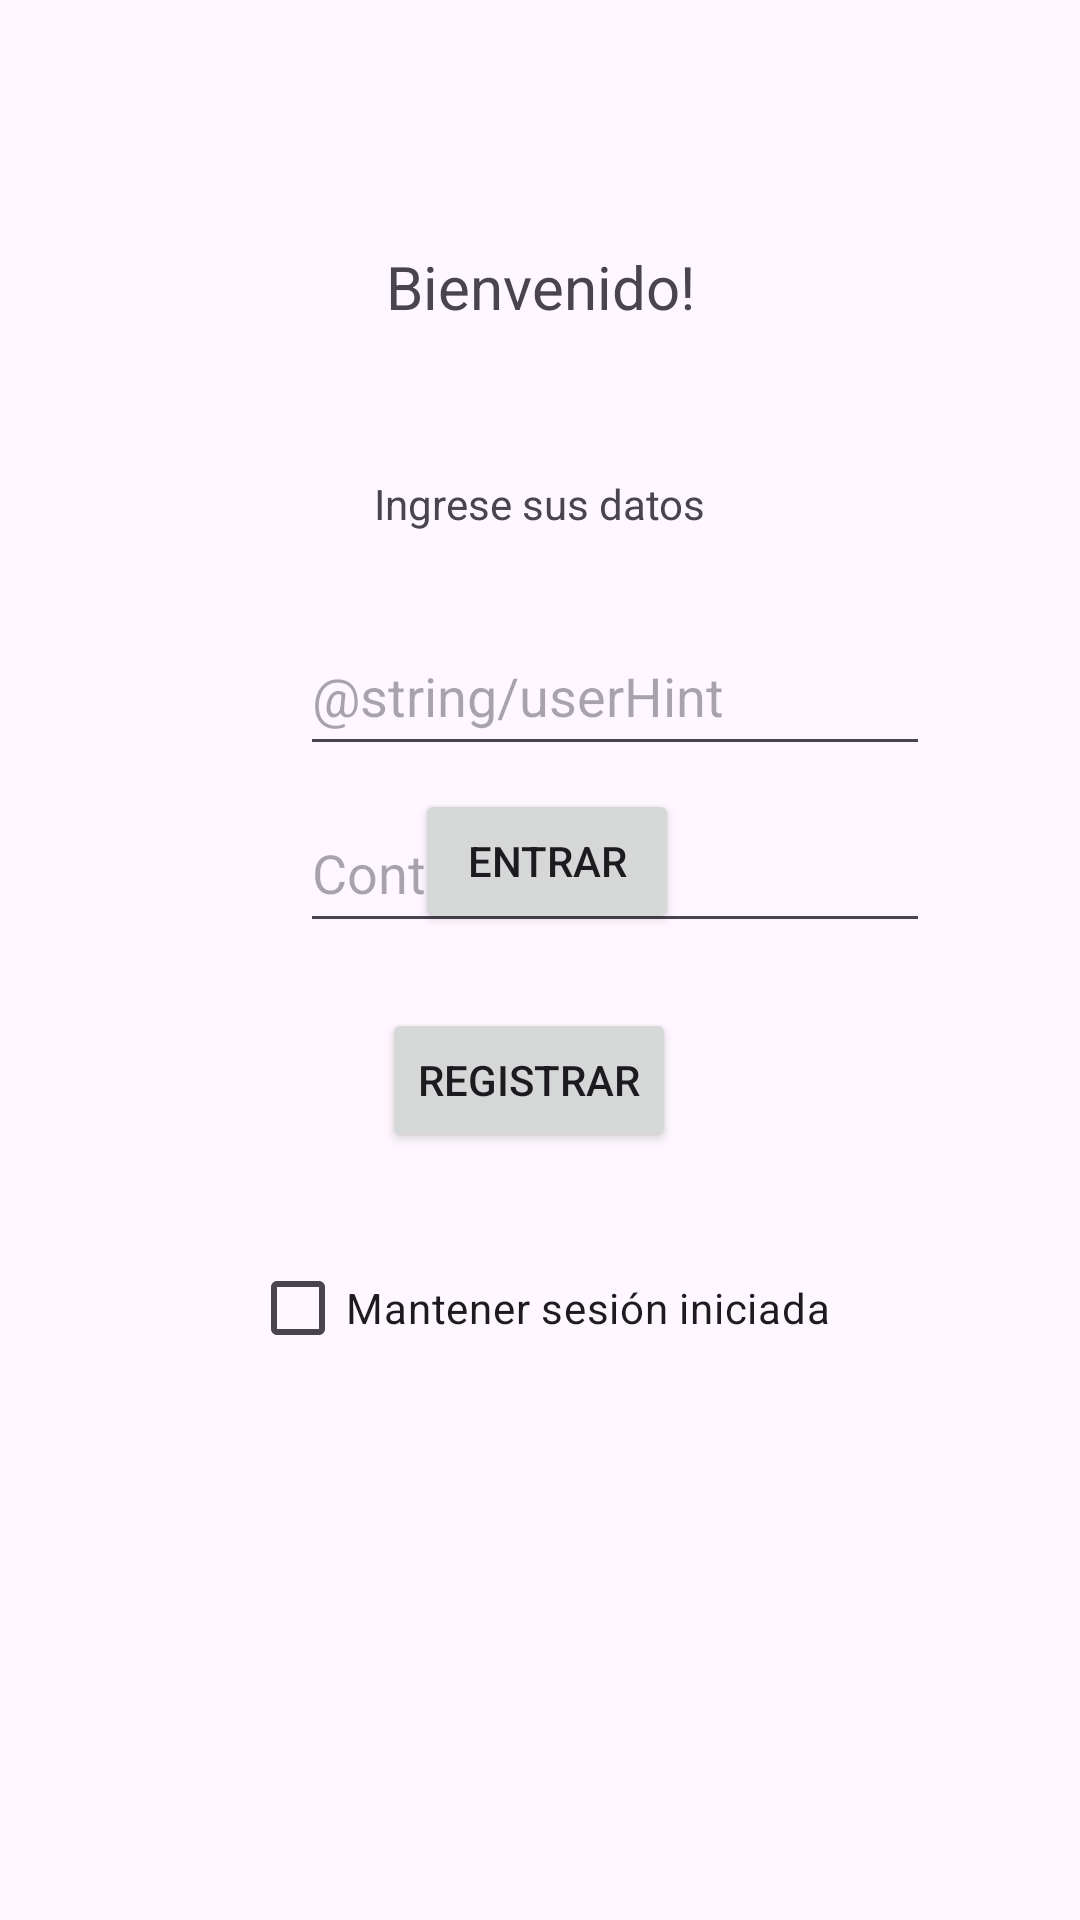

Layout XML and referenced resources for this Android screen:
<!-- AndroidManifest.xml: application theme Theme.TPLogin -->
<!-- res/layout/activity_main.xml -->
<?xml version="1.0" encoding="utf-8"?>
<androidx.constraintlayout.widget.ConstraintLayout xmlns:android="http://schemas.android.com/apk/res/android"
    xmlns:app="http://schemas.android.com/apk/res-auto"
    xmlns:tools="http://schemas.android.com/tools"
    android:id="@+id/main"
    android:layout_width="match_parent"
    android:layout_height="match_parent"
    tools:context=".MainActivity">

    <TextView
        android:id="@+id/title"
        android:layout_width="wrap_content"
        android:layout_height="wrap_content"
        android:text="@string/activity1_title"
        android:textSize="20sp"
        app:layout_constraintBottom_toBottomOf="parent"
        app:layout_constraintEnd_toEndOf="parent"
        app:layout_constraintStart_toEndOf="@+id/btnRegister"
        app:layout_constraintStart_toStartOf="parent"
        app:layout_constraintTop_toTopOf="parent"
        app:layout_constraintVertical_bias="0.134" />

    <TextView
        android:id="@+id/loginMessage"
        android:layout_width="wrap_content"
        android:layout_height="wrap_content"
        android:text="@string/subtitle"
        app:layout_constraintBottom_toBottomOf="parent"
        app:layout_constraintEnd_toEndOf="parent"
        app:layout_constraintStart_toEndOf="@+id/keepLoggedCheckBox"
        app:layout_constraintStart_toStartOf="parent"
        app:layout_constraintTop_toTopOf="parent"
        app:layout_constraintVertical_bias="0.255" />

    <EditText
        android:id="@+id/editTextUser"
        android:layout_width="wrap_content"
        android:layout_height="50dp"
        android:layout_marginStart="100dp"
        android:layout_marginTop="28dp"
        android:ems="10"
        android:hint="@string/userHint"
        android:autofillHints="name"
        android:inputType="text"
        app:layout_constraintStart_toStartOf="parent"
        app:layout_constraintTop_toBottomOf="@+id/loginMessage" />

    <EditText
        android:id="@+id/editTextPass"
        android:layout_width="wrap_content"
        android:layout_height="50dp"
        android:layout_marginTop="9dp"
        android:ems="10"
        android:hint="@string/passHint"
        android:autofillHints="password"
        android:inputType="textPassword"
        app:layout_constraintStart_toEndOf="@+id/editTextUser"
        app:layout_constraintStart_toStartOf="@+id/editTextUser"
        app:layout_constraintTop_toBottomOf="@+id/editTextUser" />

    <Button
        android:id="@+id/btnLogin"
        android:layout_width="wrap_content"
        android:layout_height="wrap_content"
        android:layout_marginStart="11dp"
        android:layout_marginBottom="25dp"
        android:text="@string/entrar"
        app:layout_constraintBottom_toTopOf="@+id/btnRegister"
        app:layout_constraintStart_toEndOf="@+id/title"
        app:layout_constraintStart_toStartOf="@+id/btnRegister" />

    <Button
        android:id="@+id/btnRegister"
        android:layout_width="wrap_content"
        android:layout_height="wrap_content"
        android:layout_marginStart="44dp"
        android:layout_marginBottom="28dp"
        android:text="@string/registrar"
        app:layout_constraintBottom_toTopOf="@+id/keepLoggedCheckBox"
        app:layout_constraintStart_toEndOf="@+id/loginMessage"
        app:layout_constraintStart_toStartOf="@+id/keepLoggedCheckBox" />

    <CheckBox
        android:id="@+id/keepLoggedCheckBox"
        android:layout_width="wrap_content"
        android:layout_height="wrap_content"
        android:layout_marginBottom="180dp"
        android:text="@string/mantener_sesion_iniciada"
        app:layout_constraintBottom_toBottomOf="parent"
        app:layout_constraintEnd_toEndOf="parent"
        app:layout_constraintStart_toEndOf="@+id/editTextPass"
        app:layout_constraintStart_toStartOf="parent" />


</androidx.constraintlayout.widget.ConstraintLayout>
<!-- resources referenced by this layout -->
<resources>
  <string name="activity1_title">Bienvenido!</string>
  <string name="entrar">Entrar</string>
  <string name="mantener_sesion_iniciada">Mantener sesión iniciada</string>
  <string name="passHint">Contraseña</string>
  <string name="registrar">RegistrAR</string>
  <string name="subtitle">Ingrese sus datos</string>
  <style name="Theme.TPLogin" parent="Base.Theme.TPLogin">
      <item name="colorPrimary">@color/space_cadet</item>
      <item name="colorPrimaryVariant">@color/bean_blue</item>
      <item name="colorOnPrimary">@color/honeydew</item>
      <item name="colorSecondary">@color/desire</item>
      <item name="colorSecondaryVariant">@color/desire_variant</item>
      <item name="colorOnSecondary">@color/honeydew</item>
      <item name="colorSurface">@color/crystal</item>
      <item name="colorOnSurface">@color/space_cadet</item>
          <item name="colorAccent">@color/bean_blue</item>
      </style>
  <style name="Base.Theme.TPLogin" parent="Theme.Material3.DayNight.NoActionBar">
          
          
      </style>
  <color name="space_cadet">#1d3557</color>
  <color name="bean_blue">#457b9d</color>
  <color name="honeydew">#f1faee</color>
  <color name="desire">#e63946</color>
  <color name="desire_variant">#b02a37</color>
  <color name="crystal">#a8dadc</color>
</resources>
